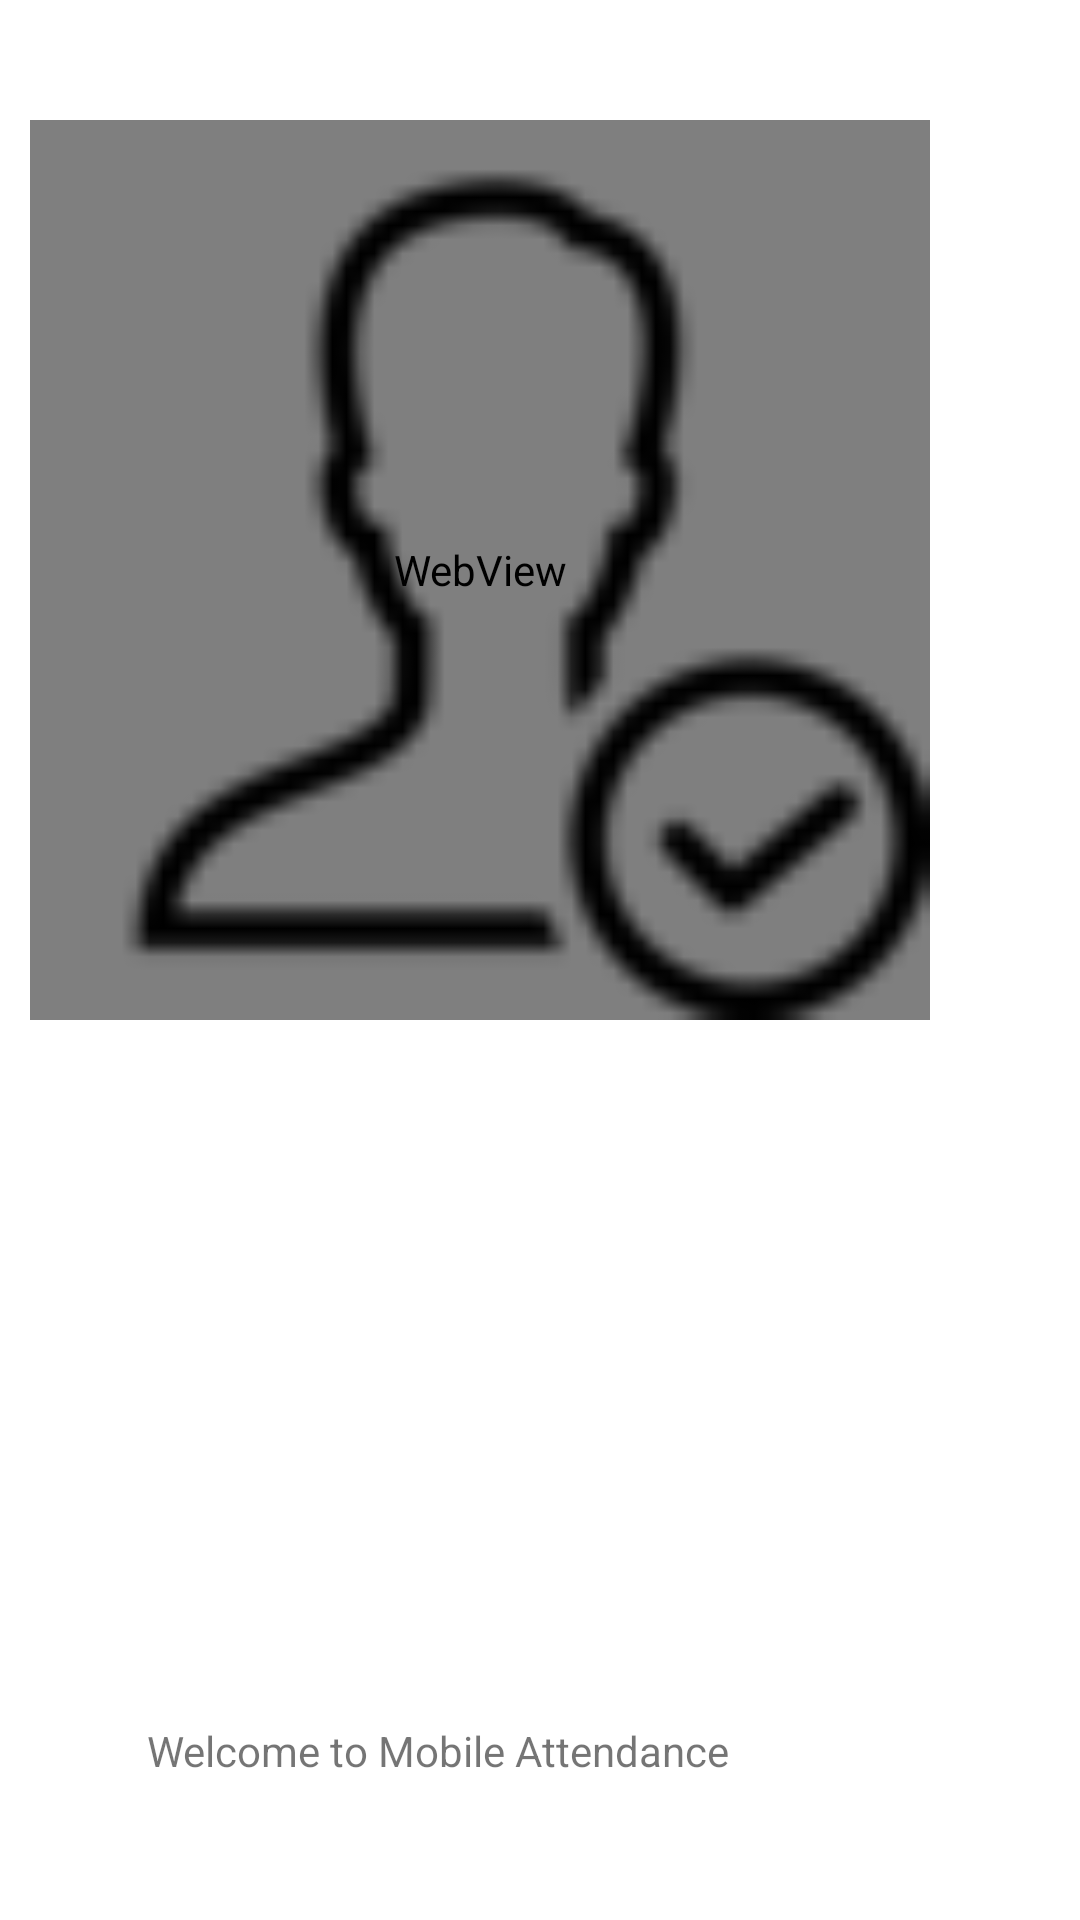

Here is an Android app screen rendered from its layout file. Give the layout XML and the strings, colors and styles it references.
<!-- AndroidManifest.xml: application theme Theme.MobileAttendance -->
<!-- res/layout/activity_main.xml -->
<?xml version="1.0" encoding="utf-8"?>
<RelativeLayout xmlns:android="http://schemas.android.com/apk/res/android"
    xmlns:app="http://schemas.android.com/apk/res-auto"
    xmlns:tools="http://schemas.android.com/tools"
    android:layout_width="match_parent"
    android:layout_height="match_parent"
    tools:context=".MainActivity">


    <WebView
        android:id="@+id/wv_load"
        android:layout_width="300dp"
        android:layout_height="300dp"
        android:layout_alignParentTop="true"
        android:layout_alignParentEnd="true"
        android:layout_alignParentRight="true"
        android:layout_marginTop="40dp"
        android:layout_marginEnd="50dp"
        android:layout_marginRight="50dp" />

    <ImageView
        android:layout_width="300dp"
        android:layout_height="300dp"
        android:layout_alignParentTop="true"
        android:layout_alignParentEnd="true"
        android:layout_alignParentRight="true"
        android:layout_marginTop="40dp"
        android:layout_marginEnd="50dp"
        android:layout_marginRight="50dp"
        android:src="@drawable/app_icon" />

    <TextView
        android:layout_width="wrap_content"
        android:layout_height="wrap_content"
        android:layout_alignParentEnd="true"
        android:layout_alignParentRight="true"
        android:layout_alignParentBottom="true"
        android:layout_marginEnd="117dp"
        android:layout_marginRight="117dp"
        android:layout_marginBottom="47dp"
        android:text="@string/welcome_text"
        app:layout_constraintBottom_toBottomOf="parent"
        app:layout_constraintLeft_toLeftOf="parent"
        app:layout_constraintRight_toRightOf="parent"
        app:layout_constraintTop_toTopOf="parent" />

</RelativeLayout>
<!-- resources referenced by this layout -->
<resources>
  <!-- drawable app_icon: png bitmap (drawable, 1717 bytes) -->
  <string name="welcome_text">Welcome to Mobile Attendance</string>
  <style name="Theme.MobileAttendance" parent="Theme.MaterialComponents.DayNight.DarkActionBar">
          
          <item name="colorPrimary">@color/purple_500</item>
          <item name="colorPrimaryVariant">@color/purple_700</item>
          <item name="colorOnPrimary">@color/white</item>
          
          <item name="colorSecondary">@color/teal_200</item>
          <item name="colorSecondaryVariant">@color/teal_700</item>
          <item name="colorOnSecondary">@color/black</item>
          
          <item name="android:statusBarColor" tools:targetApi="l">?attr/colorPrimaryVariant</item>
          
      </style>
  <color name="purple_500">#FF6200EE</color>
  <color name="purple_700">#FF3700B3</color>
  <color name="white">#FFFFFFFF</color>
  <color name="teal_200">#FF03DAC5</color>
  <color name="teal_700">#FF018786</color>
  <color name="black">#FF000000</color>
</resources>
